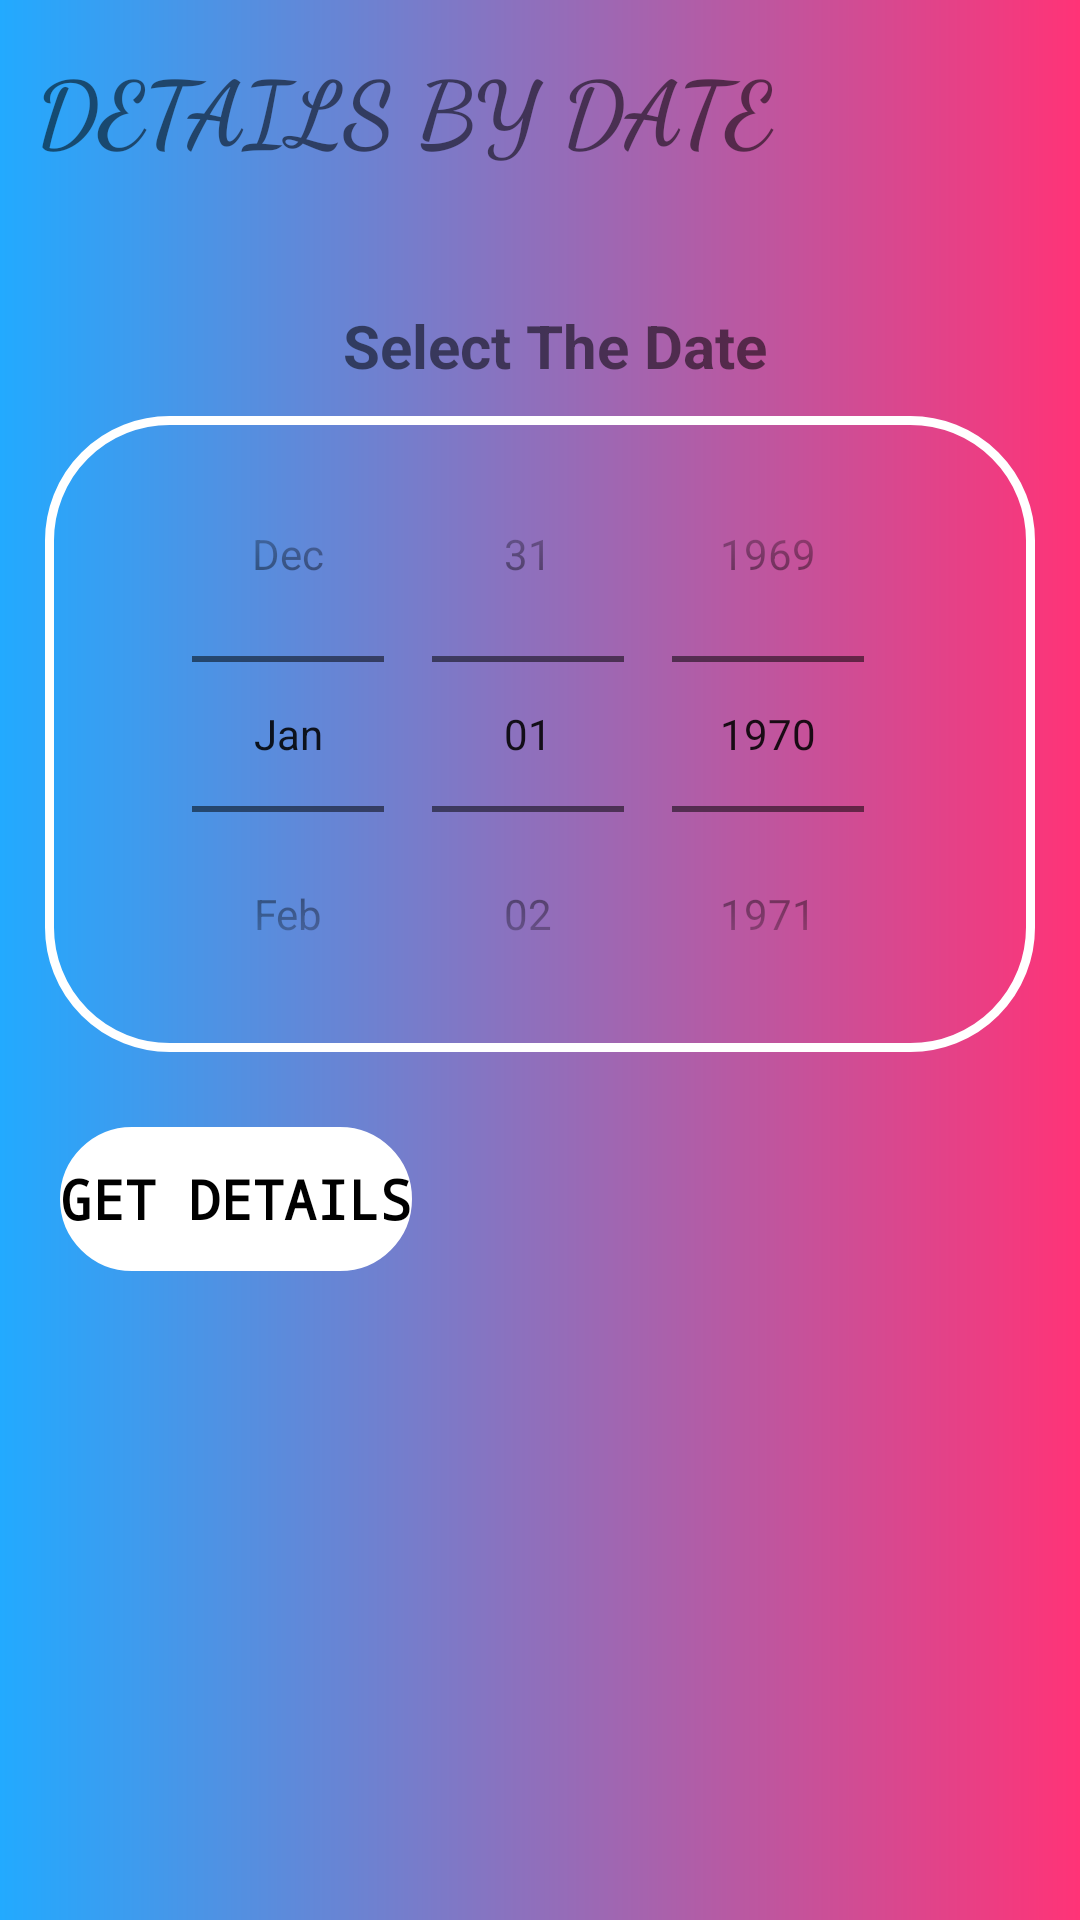

Android layout source for this screen:
<!-- AndroidManifest.xml: application theme Theme.EMSApplication -->
<!-- res/layout/activity_details_by_date.xml -->
<?xml version="1.0" encoding="utf-8"?>
<ScrollView xmlns:android="http://schemas.android.com/apk/res/android"
    xmlns:app="http://schemas.android.com/apk/res-auto"
    xmlns:tools="http://schemas.android.com/tools"
    android:layout_width="match_parent"
    android:layout_height="match_parent"
    android:background="@drawable/img_color"
    android:padding="5dp"
    tools:context=".DetailsByDateActivity">

    <LinearLayout
        android:layout_width="match_parent"
        android:layout_height="wrap_content"
        android:orientation="vertical">

        <ImageView
            android:id="@+id/btnDetailsByDateBack"
            android:layout_width="wrap_content"
            android:layout_height="wrap_content"
            android:padding="5dp"
            android:src="@drawable/back_arrow" />

        <TextView
            android:id="@+id/txtCreateAccount"
            android:layout_width="wrap_content"
            android:layout_height="wrap_content"
            android:layout_marginLeft="7dp"
            android:fontFamily="cursive"
            android:text="DETAILS BY DATE"
            android:textAllCaps="true"
            android:textSize="30dp"
            android:textStyle="bold" />

        <LinearLayout
            android:layout_width="match_parent"
            android:layout_height="wrap_content"
            android:layout_marginTop="5dp"
            android:orientation="vertical">

            <TextView
                android:layout_width="match_parent"
                android:layout_height="wrap_content"
                android:layout_marginLeft="10dp"
                android:layout_marginTop="40dp"
                android:text="Select The Date"
                android:textAlignment="center"
                android:textAllCaps="false"
                android:textSize="20dp"
                android:textStyle="bold" />

            <DatePicker
                android:id="@+id/detailsDate"
                android:layout_width="match_parent"
                android:layout_height="wrap_content"
                android:layout_marginTop="10dp"
                android:layout_marginLeft="10dp"
                android:layout_marginRight="10dp"
                android:background="@drawable/input_bg"
                android:calendarViewShown="false"
                android:datePickerMode="spinner"
                android:spinnersShown="true" />
        </LinearLayout>

        <Button
            android:id="@+id/btnGetDetails"
            android:layout_width="wrap_content"
            android:layout_height="wrap_content"
            android:layout_marginLeft="15dp"
            android:layout_marginTop="25dp"
            android:background="@drawable/btn_bg"
            android:elevation="7dp"
            android:fontFamily="monospace"
            android:text="GET DETAILS"
            android:textColor="@color/black"
            android:textSize="18dp"
            android:textStyle="bold"
            app:backgroundTint="@color/white"
            app:backgroundTintMode="screen"
            />




    </LinearLayout>


</ScrollView>
<!-- resources referenced by this layout -->
<resources>
  <color name="black">#FF000000</color>
  <color name="white">#FFFFFFFF</color>
  <!-- drawable btn_bg (drawable) -->
  <?xml version="1.0" encoding="utf-8"?>
  <shape xmlns:android="http://schemas.android.com/apk/res/android">
  
      <stroke android:color="@color/black" android:width="5dp"/>
      <corners android:radius="70dp"/>
  
  </shape>
  <!-- drawable img_color (drawable) -->
  <?xml version="1.0" encoding="utf-8"?>
  <shape xmlns:android="http://schemas.android.com/apk/res/android"
      android:shape="rectangle">
  
      <gradient
          android:endColor="#ff3377"
          android:startColor="#22AAFF"
          android:type="linear"
  
          />
  
  
  </shape>
  <!-- drawable input_bg (drawable) -->
  <?xml version="1.0" encoding="utf-8"?>
  <shape xmlns:android="http://schemas.android.com/apk/res/android">
  
      <stroke android:color="@color/white" android:width="3dp"/>
      <corners android:radius="40dp"/>
  
  </shape>
  <style name="Theme.EMSApplication" parent="Theme.MaterialComponents.DayNight.NoActionBar">
          
          <item name="colorPrimary">@color/cardview_dark_background</item>
          <item name="colorPrimaryVariant">@color/cardview_dark_background</item>
          <item name="colorOnPrimary">@color/cardview_dark_background</item>
          
          <item name="colorSecondary">@color/teal_200</item>
          <item name="colorSecondaryVariant">@color/cardview_dark_background</item>
          <item name="colorOnSecondary">@color/black</item>
          
          <item name="android:statusBarColor" tools:targetApi="l">?attr/colorPrimaryVariant</item>
          <item name="android:windowAnimationStyle">@style/animation</item>
          
      </style>
  <color name="teal_200">#FF03DAC5</color>
  <style name="animation">
          <item name="android:windowEnterAnimation">@android:anim/fade_in</item>
          <item name="android:windowExitAnimation">@android:anim/fade_out</item>
      </style>
</resources>
